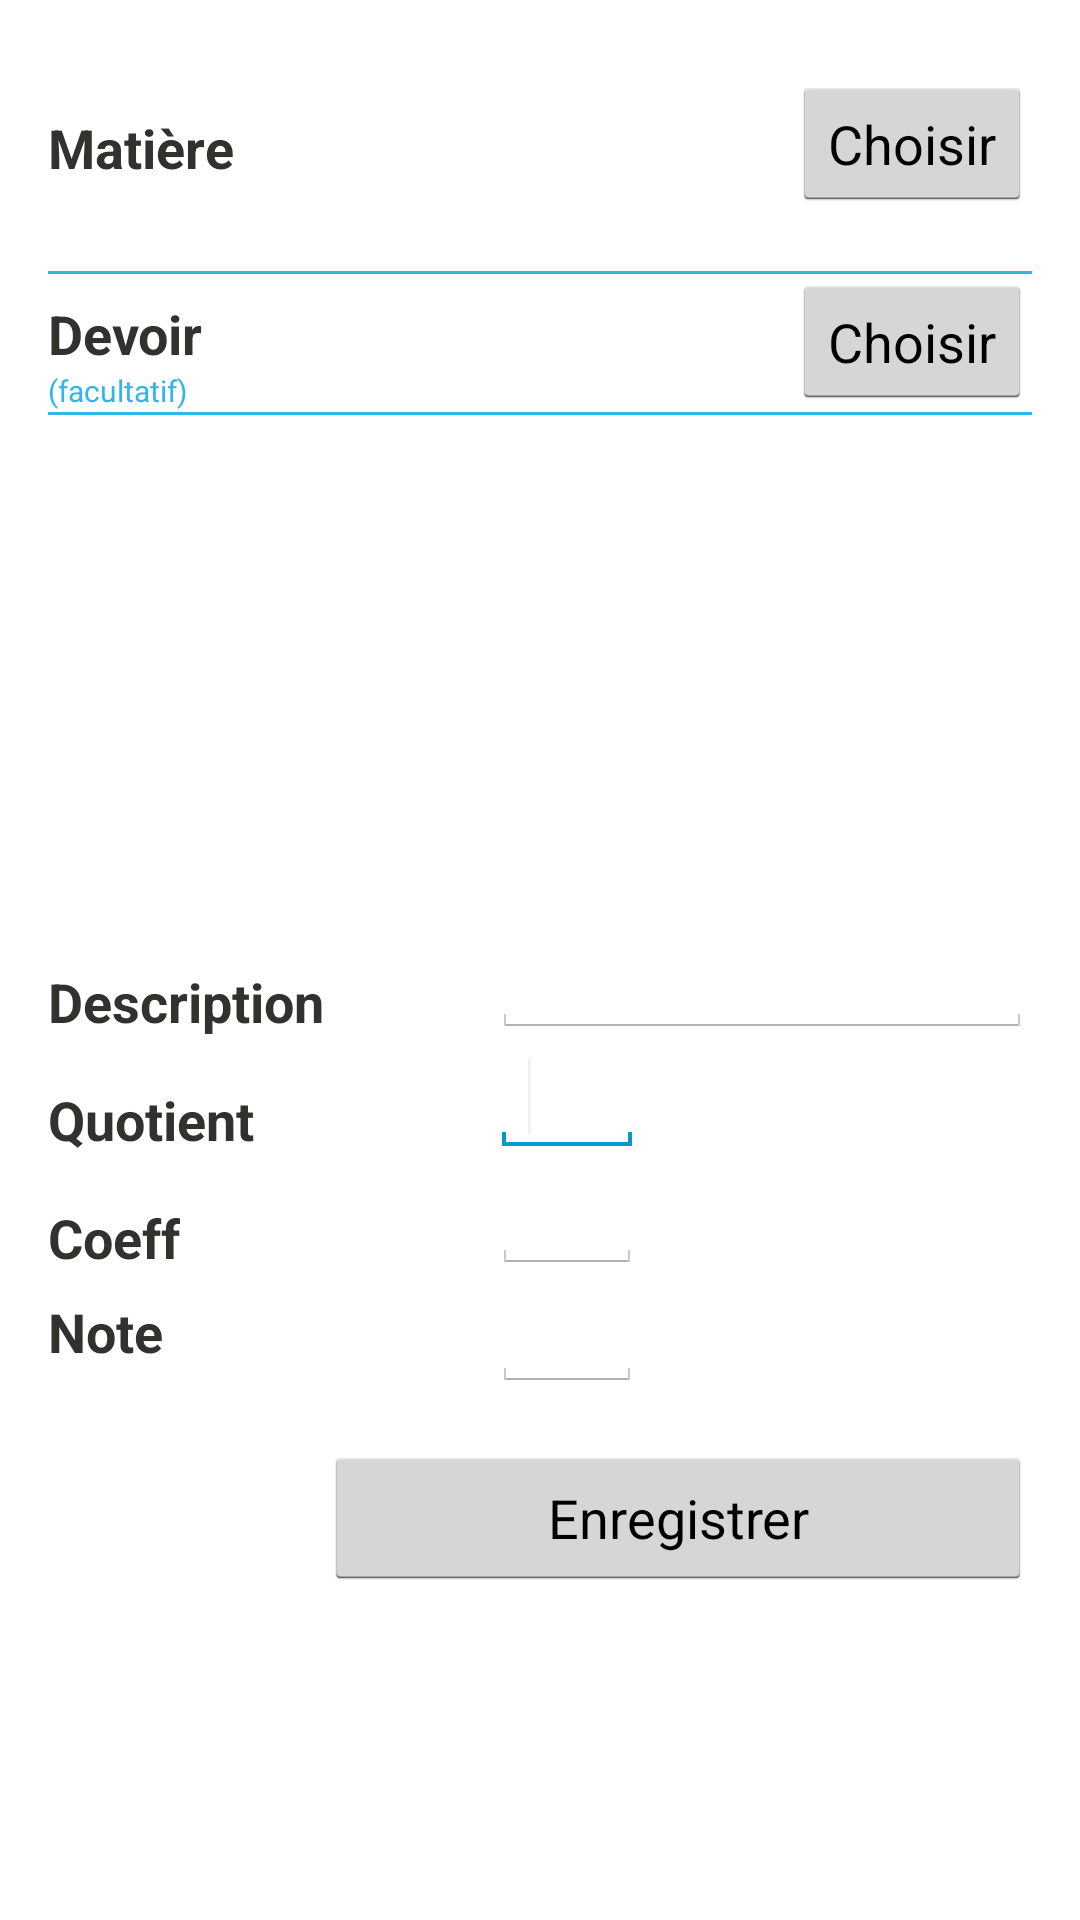

Write the Android layout XML for this screen, with the resource values it uses.
<!-- AndroidManifest.xml: activity theme MyTheme -->
<!-- res/layout/activity_note_add.xml -->
<RelativeLayout xmlns:android="http://schemas.android.com/apk/res/android"
    android:id="@+id/addNoteLayout"
    xmlns:tools="http://schemas.android.com/tools"
    android:layout_width="match_parent"
    android:layout_height="match_parent"
    android:paddingBottom="@dimen/activity_vertical_margin"
    android:paddingLeft="@dimen/activity_horizontal_margin"
    android:paddingRight="@dimen/activity_horizontal_margin"
    android:paddingTop="@dimen/activity_vertical_margin"
    tools:context=".NoteAddActivity" >

    <TextView
        android:id="@+id/textView1"
        android:layout_width="wrap_content"
        android:layout_height="wrap_content"
        android:layout_alignParentLeft="true"
        android:layout_alignParentTop="true"
        android:layout_marginTop="21dp"
        android:text="Matière"
        android:textSize="18sp"
        android:textStyle="bold" />

    <Button
        android:id="@+id/matiereButton"
        android:layout_width="wrap_content"
        android:layout_height="45dp"
        android:layout_alignBaseline="@+id/textView1"
        android:layout_alignBottom="@+id/textView1"
        android:layout_alignParentRight="true"
        android:onClick="chooseMatiere"
        android:text="Choisir" />

    <View
        android:id="@+id/view1"
        android:layout_width="wrap_content"
        android:layout_height="1dp"
        android:layout_alignRight="@+id/matiereButton"
        android:layout_below="@+id/matiereButton"
        android:layout_marginTop="20dp"
        android:background="@android:color/holo_blue_light" />

    <TextView
        android:id="@+id/matiereNom"
        android:layout_width="wrap_content"
        android:layout_height="wrap_content"
        android:layout_above="@+id/view1"
        android:layout_alignLeft="@+id/coeffET" />

    <TextView
        android:id="@+id/DevoirNom"
        android:layout_width="wrap_content"
        android:layout_height="wrap_content"
        android:layout_below="@+id/view1"
        android:layout_marginTop="32dp"
        android:layout_toRightOf="@+id/textView5" />

    <View
        android:id="@+id/view2"
        android:layout_width="wrap_content"
        android:layout_height="1dp"
        android:layout_alignRight="@+id/button3"
        android:layout_alignTop="@+id/DevoirNom"
        android:layout_marginTop="14dp"
        android:background="@android:color/holo_blue_light" />

    <TextView
        android:id="@+id/textView5"
        android:layout_width="wrap_content"
        android:layout_height="wrap_content"
        android:layout_above="@+id/view2"
        android:layout_alignLeft="@+id/view2"
        android:text="Devoir"
        android:textSize="18sp"
        android:textStyle="bold" />

    <TextView
        android:id="@+id/textView6"
        android:layout_width="wrap_content"
        android:layout_height="wrap_content"
        android:layout_alignLeft="@+id/textView5"
        android:layout_below="@+id/textView5"
        android:text="(facultatif)"
        android:textColor="@android:color/holo_blue_light"
        android:textSize="10sp" />

    <Button
        android:id="@+id/button3"
        android:layout_width="wrap_content"
        android:layout_height="45dp"
        android:layout_alignRight="@+id/view1"
        android:layout_below="@+id/view1"
        android:text="Choisir" />

    <TextView
        android:id="@+id/textView2"
        android:layout_width="wrap_content"
        android:layout_height="wrap_content"
        android:layout_above="@+id/button2"
        android:layout_alignLeft="@+id/textView4"
        android:layout_marginBottom="26dp"
        android:text="Note"
        android:textSize="18sp"
        android:textStyle="bold" />

    <EditText
        android:id="@+id/noteET"
        android:layout_width="wrap_content"
        android:layout_height="wrap_content"
        android:layout_alignBaseline="@+id/textView2"
        android:layout_alignBottom="@+id/textView2"
        android:layout_alignLeft="@+id/coeffET"
        android:layout_alignRight="@+id/coeffET"
        android:ems="10"
        android:inputType="number" />

    <TextView
        android:id="@+id/textView7"
        android:layout_width="wrap_content"
        android:layout_height="wrap_content"
        android:layout_above="@+id/quotientET"
        android:layout_alignLeft="@+id/textView3"
        android:text="Description"
        android:textSize="18sp"
        android:textStyle="bold" />

    <TextView
        android:id="@+id/textView3"
        android:layout_width="wrap_content"
        android:layout_height="wrap_content"
        android:layout_alignBottom="@+id/coeffET"
        android:layout_alignLeft="@+id/textView2"
        android:text="Coeff"
        android:textSize="18sp"
        android:textStyle="bold" />

    <TextView
        android:id="@+id/textView4"
        android:layout_width="wrap_content"
        android:layout_height="wrap_content"
        android:layout_alignBottom="@+id/quotientET"
        android:layout_alignLeft="@+id/view2"
        android:text="Quotient"
        android:textSize="18sp"
        android:textStyle="bold" />

    <EditText
        android:id="@+id/descriptionET"
        android:layout_width="180dp"
        android:layout_height="wrap_content"
        android:layout_alignBottom="@+id/textView7"
        android:layout_alignRight="@+id/view2"
        android:ems="10" />

    <EditText
        android:id="@+id/coeffET"
        android:layout_width="50dp"
        android:layout_height="wrap_content"
        android:layout_above="@+id/noteET"
        android:layout_alignLeft="@+id/descriptionET"
        android:ems="10"
        android:inputType="number" />

    <EditText
        android:id="@+id/quotientET"
        android:layout_width="50dp"
        android:layout_height="wrap_content"
        android:layout_above="@+id/coeffET"
        android:layout_alignLeft="@+id/descriptionET"
        android:ems="10" >

        <requestFocus />
    </EditText>

    <Button
        android:id="@+id/button2"
        android:layout_width="wrap_content"
        android:layout_height="wrap_content"
        android:layout_alignParentBottom="true"
        android:layout_alignRight="@+id/descriptionET"
        android:layout_marginBottom="94dp"
        android:layout_toRightOf="@+id/textView7"
        android:onClick="enregistrer"
        android:text="Enregistrer" />

</RelativeLayout>
<!-- resources referenced by this layout -->
<resources>
  <dimen name="activity_horizontal_margin">16dp</dimen>
  <dimen name="activity_vertical_margin">16dp</dimen>
  <style name="MyTheme" parent="@android:style/Theme.Holo.Light">
  	    <item name="android:actionBarStyle">@style/MyActionBar</item>
  	    <item name="android:textColor">@color/gray_menu</item>
  	</style>
  <style name="MyActionBar" parent="@android:style/Widget.Holo.Light.ActionBar">
  	    <item name="android:background">@color/bar_grey</item>
  	</style>
  <color name="gray_menu">#ff31312e</color>
  <color name="bar_grey">#FFDDDDDD</color>
</resources>
